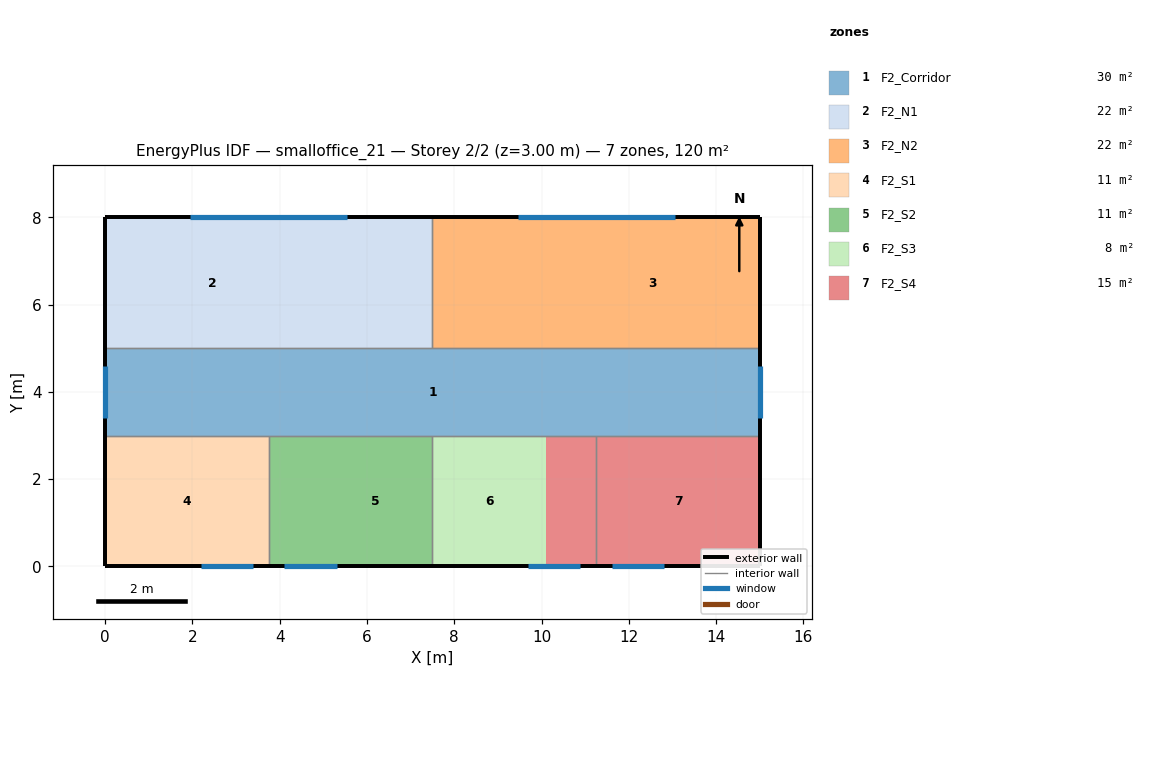
=== STOREY PLAN SPEC (per zone: floor XY polygon, exterior-wall plan segments, windows/doors) ===
zone 1: F2_Corridor  (30.0 m²)
  floor: (0.00, 3.00) (0.00, 5.00) (15.00, 5.00) (15.00, 3.00)
  exterior wall: (15.00, 3.00) – (15.00, 5.00)  [2.0 m]
    window: (15.00, 3.40) – (15.00, 4.60)  [2.2 m²]
  exterior wall: (0.00, 5.00) – (0.00, 3.00)  [2.0 m]
    window: (0.00, 4.60) – (0.00, 3.40)  [2.2 m²]
  interior walls: 6
zone 2: F2_N1  (22.5 m²)
  floor: (0.00, 5.00) (0.00, 8.00) (4.90, 8.00) (4.90, 5.00)
  floor: (4.90, 5.00) (4.90, 8.00) (7.50, 8.00) (7.50, 5.00)
  exterior wall: (7.50, 8.00) – (0.00, 8.00)  [7.5 m]
    window: (5.55, 8.00) – (1.95, 8.00)  [6.5 m²]
  exterior wall: (0.00, 8.00) – (0.00, 5.00)  [3.0 m]
  interior walls: 2
zone 3: F2_N2  (22.5 m²)
  floor: (7.50, 5.00) (7.50, 8.00) (10.10, 8.00) (10.10, 5.00)
  floor: (10.10, 5.00) (10.10, 8.00) (15.00, 8.00) (15.00, 5.00)
  exterior wall: (15.00, 5.00) – (15.00, 8.00)  [3.0 m]
  exterior wall: (15.00, 8.00) – (7.50, 8.00)  [7.5 m]
    window: (13.05, 8.00) – (9.45, 8.00)  [6.5 m²]
  interior walls: 2
zone 4: F2_S1  (11.2 m²)
  floor: (0.00, 0.00) (0.00, 3.00) (3.75, 3.00) (3.75, 0.00)
  exterior wall: (0.00, 0.00) – (3.75, 0.00)  [3.8 m]
    window: (2.19, 0.00) – (3.39, 0.00)  [2.2 m²]
  exterior wall: (0.00, 3.00) – (0.00, 0.00)  [3.0 m]
  interior walls: 2
zone 5: F2_S2  (11.2 m²)
  floor: (3.75, 0.00) (3.75, 3.00) (4.90, 3.00) (4.90, 0.00)
  floor: (4.90, 0.00) (4.90, 3.00) (7.50, 3.00) (7.50, 0.00)
  exterior wall: (3.75, 0.00) – (7.50, 0.00)  [3.8 m]
    window: (4.11, 0.00) – (5.31, 0.00)  [2.2 m²]
  interior walls: 3
zone 6: F2_S3  (7.8 m²)
  floor: (7.50, 0.00) (7.50, 3.00) (10.10, 3.00) (10.10, 0.00)
  exterior wall: (7.50, 0.00) – (11.25, 0.00)  [3.8 m]
    window: (9.69, 0.00) – (10.89, 0.00)  [2.2 m²]
  interior walls: 3
zone 7: F2_S4  (14.7 m²)
  floor: (10.10, 0.00) (10.10, 3.00) (11.25, 3.00) (11.25, 0.00)
  floor: (11.25, 0.00) (11.25, 3.00) (15.00, 3.00) (15.00, 0.00)
  exterior wall: (11.25, 0.00) – (15.00, 0.00)  [3.8 m]
    window: (11.61, 0.00) – (12.81, 0.00)  [2.2 m²]
  exterior wall: (15.00, 0.00) – (15.00, 3.00)  [3.0 m]
  interior walls: 2

=== DERIVED (storey summary) ===
Building: smalloffice_21
Storey: 2 of 2  (floor level z = 3.00 m)
Storey gross floor area: 120.0 m²
Zones on this storey: 7
  - F2_Corridor: floor 30.0 m²; exterior wall 4.0 m (14.4 m²); 2 window(s) 4.3 m²; WWR 30.0%
  - F2_N1: floor 22.5 m²; exterior wall 10.5 m (37.8 m²); 1 window(s) 6.5 m²; WWR 17.1%
  - F2_N2: floor 22.5 m²; exterior wall 10.5 m (37.8 m²); 1 window(s) 6.5 m²; WWR 17.1%
  - F2_S1: floor 11.2 m²; exterior wall 6.8 m (24.3 m²); 1 window(s) 2.2 m²; WWR 8.9%
  - F2_S2: floor 11.2 m²; exterior wall 3.8 m (13.5 m²); 1 window(s) 2.2 m²; WWR 16.0%
  - F2_S3: floor 7.8 m²; exterior wall 3.8 m (13.5 m²); 1 window(s) 2.2 m²; WWR 16.0%
  - F2_S4: floor 14.7 m²; exterior wall 6.8 m (24.3 m²); 1 window(s) 2.2 m²; WWR 8.9%
Zone adjacency (shared interzone walls):
  - F2_Corridor ↔ F2_N1
  - F2_Corridor ↔ F2_N2
  - F2_Corridor ↔ F2_S1
  - F2_Corridor ↔ F2_S2
  - F2_Corridor ↔ F2_S3
  - F2_Corridor ↔ F2_S4
  - F2_N1 ↔ F2_N2
  - F2_S1 ↔ F2_S2
  - F2_S2 ↔ F2_S3
  - F2_S3 ↔ F2_S4